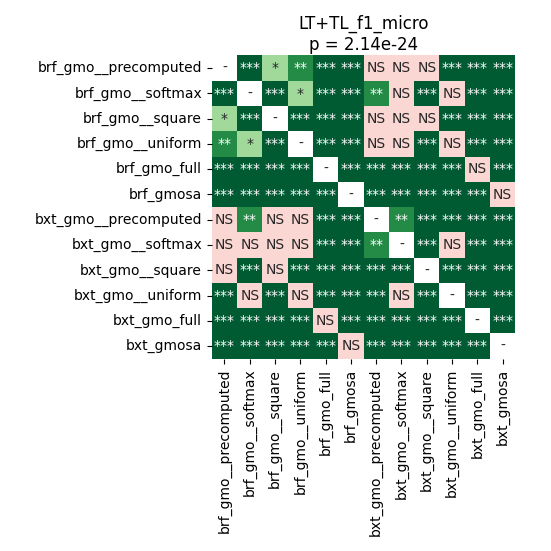

The data file committed next to this chart (first rows):
	brf_gmo__precomputed	brf_gmo__softmax	brf_gmo__square	brf_gmo__uniform	brf_gmo_full	brf_gmosa	bxt_gmo__precomputed	bxt_gmo__softmax	bxt_gmo__square	bxt_gmo__uniform	bxt_gmo_full	bxt_gmosa
brf_gmo__precomputed	1.0	5.164513221153846e-05	0.01694	0.001049	5.164513221153846e-05	5.164513221153846e-05	0.9799	0.4929	0.1302	0.0002342	5.164513221153846e-05	5.164513221153846e-05
brf_gmo__softmax	5.164513221153846e-05	1.0	9.591238839285714e-05	0.02316	5.164513221153846e-05	5.164513221153846e-05	0.003545	0.6954	5.164513221153846e-05	0.8871	5.164513221153846e-05	5.164513221153846e-05
brf_gmo__square	0.01694	9.591238839285714e-05	1.0	0.0004476	5.164513221153846e-05	5.164513221153846e-05	0.7393	0.3235	0.9138	0.000613	5.164513221153846e-05	5.164513221153846e-05
brf_gmo__uniform	0.001049	0.02316	0.0004476	1.0	5.164513221153846e-05	5.164513221153846e-05	0.3027	0.6954	9.591238839285714e-05	0.3734	5.164513221153846e-05	5.164513221153846e-05
brf_gmo_full	5.164513221153846e-05	5.164513221153846e-05	5.164513221153846e-05	5.164513221153846e-05	1.0	5.164513221153846e-05	5.164513221153846e-05	5.164513221153846e-05	5.164513221153846e-05	5.164513221153846e-05	0.7393	5.164513221153846e-05
brf_gmosa	5.164513221153846e-05	5.164513221153846e-05	5.164513221153846e-05	5.164513221153846e-05	5.164513221153846e-05	1.0	5.164513221153846e-05	5.164513221153846e-05	5.164513221153846e-05	5.164513221153846e-05	5.164513221153846e-05	0.1426
bxt_gmo__precomputed	0.9799	0.003545	0.7393	0.3027	5.164513221153846e-05	5.164513221153846e-05	1.0	0.001768	0.0008142	9.591238839285714e-05	5.164513221153846e-05	5.164513221153846e-05
bxt_gmo__softmax	0.4929	0.6954	0.3235	0.6954	5.164513221153846e-05	5.164513221153846e-05	0.001768	1.0	0.0003204	0.7393	5.164513221153846e-05	5.164513221153846e-05
bxt_gmo__square	0.1302	5.164513221153846e-05	0.9138	9.591238839285714e-05	5.164513221153846e-05	5.164513221153846e-05	0.0008142	0.0003204	1.0	5.164513221153846e-05	5.164513221153846e-05	5.164513221153846e-05
bxt_gmo__uniform	0.0002342	0.8871	0.000613	0.3734	5.164513221153846e-05	5.164513221153846e-05	9.591238839285714e-05	0.7393	5.164513221153846e-05	1.0	5.164513221153846e-05	5.164513221153846e-05
bxt_gmo_full	5.164513221153846e-05	5.164513221153846e-05	5.164513221153846e-05	5.164513221153846e-05	0.7393	5.164513221153846e-05	5.164513221153846e-05	5.164513221153846e-05	5.164513221153846e-05	5.164513221153846e-05	1.0	5.164513221153846e-05
bxt_gmosa	5.164513221153846e-05	5.164513221153846e-05	5.164513221153846e-05	5.164513221153846e-05	5.164513221153846e-05	0.1426	5.164513221153846e-05	5.164513221153846e-05	5.164513221153846e-05	5.164513221153846e-05	5.164513221153846e-05	1.0
